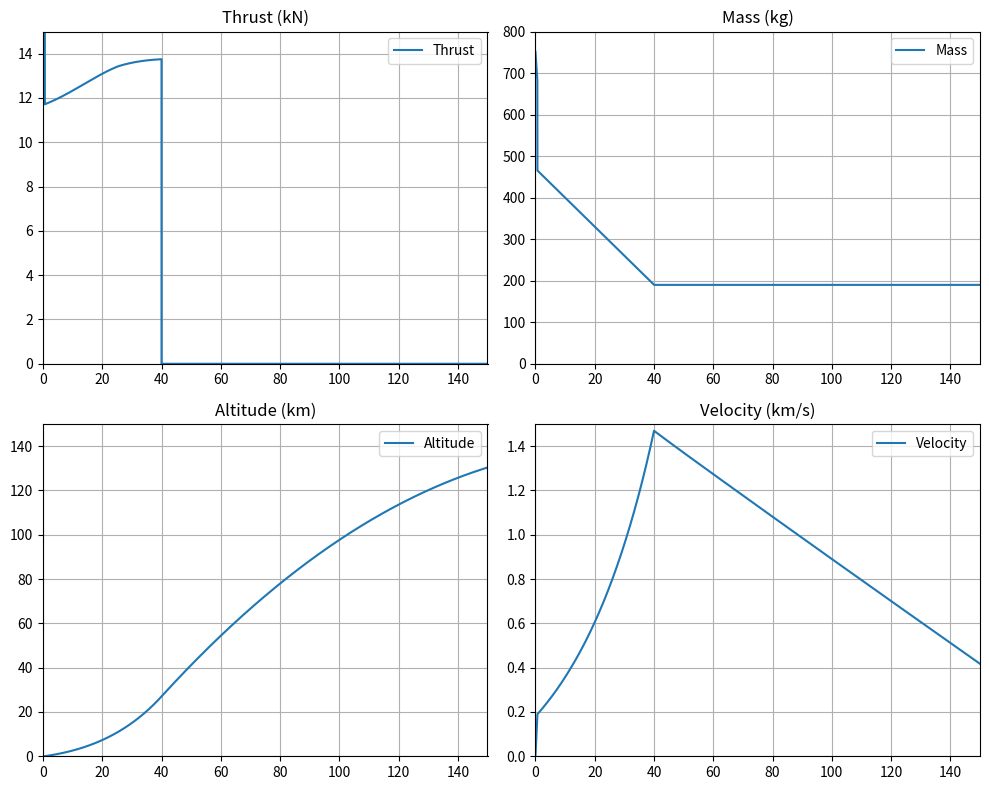

Recreate this plot in Python.
######FLIGHT PATH ESTIMATOR######

#Units: kg, km, s, kN#

#ASSUMPTIONS#
#CONSTANT THRUST
#CONSTANT MASS FLOW RATE
#2D FLIGHT PATH
#INTERNATIONAL STANDARD ATMOSPHERIC MODEL

#Import Dependencies#
import matplotlib.pyplot as plt
from scipy.interpolate import interp1d

import numpy as np
from scipy.integrate import solve_ivp

#CONSTANTS#

#Environmental Parameters#

g0 = 0.00981                #Initial gravitational acceleration (km/s^2)
rho0 = 1225000000           #Atmospheric density at sea level (kg/km^3)
p0 = 1                      #Static pressure at sea level (atm)
R_E = 6378                  #Radius of Earth in (km)

#MISSION PARAMETERS#
h_pitch = 0.01                              #Altitude to start gravity turn
gamma0 = np.radians(90)                     #Initial pitch angle at launch
v0 = x0 = h0 = vd0 = vg0 = 0                #Initial state-vector values
y0 = [v0, gamma0, x0, h0, vg0, vd0]         #Initial state-vector
t0 = 0                                      #Initial time
tf = 150                                #Final time
t_span = (t0,tf)                            #Time span for RK45 function

#VEHICLE PARAMETERS#
stage_params = [

#dictionary of staging parameters:

    {"stage": 0, "m0":751,"mProp": 68,
    "radius": 0.00015, "t_burnout": 0.63, "thrustASL": 222.4, "thrustVac": 244.4},

    {"stage": 1, "m0":470,"mProp": 280,
    "radius": 0.00015, "t_burnout": 40, "thrustASL": 11.7, "thrustVac": 13.8},

    {"stage": 2, "m0":190,"mProp": 0.0,
    "radius": 0.00015, "t_burnout": 1000, "thrustASL": 0.0, "thrustVac": 0.0}
]

def get_grav(h):

    """
    Calculates gravitational acceleration based on altitude
    for use in calculating gravity losses

    :param h: altitude in km (float or int)
    :return: gravitational acceleration in km/s^2

    """
    if h < 0:
        raise ValueError("h must be non-negative")

    got_grav = g0 / ((1 + (h/R_E)) ** 2)
    return got_grav

def get_rho(h):

    """
    Calculates density based on ISA/NRLMSISE-00 atmospheric models using altitude(h) as an input
    for use in drag calculation

    :param h: altitude in km (int or float)
    :return: density in kg/km^3
    """

    if h < 0:
        raise ValueError("h must be non-negative")


    if h <= 100:
        got_rho = rho0 * np.exp((-h)/get_h_scale(h)) #exponential model
        return got_rho

    else:
        got_rho = get_rho(100) * np.exp(-(h-100)/60) #NRLMSISE-00 model
        return got_rho

def get_h_scale(h):

    """
    interpolates to find h_scale
    for use in density and static pressure calculation

    :param h: altitude in km (int or float)
    :return: h_scale
    """

    if h < 0:
        raise ValueError("h must be non-negative")

    values = [7.48, 6.33, 6.73, 7.48, 7.92, 5.86, 5.42, 6.5]
    altitudes = [0, 11, 20, 32, 47, 51, 71, 200]
    got_h_scale = interp1d(altitudes, values, kind='linear', fill_value='extrapolate')
    return got_h_scale(h)

def get_speed_of_sound(h):

    """
    uses interpolation to estimate speed of sound at a given altitude (h)
    for use in Mach number calculation

    :param h: altitude in km (int or float)
    :return: speed of sound in km/s
    """

    if h < 0:
        raise ValueError("h must be non-negative")

    values = [0.340, 0.320, 0.300, 0.395, 0.395, 0.305, 0.315, 0.320, 0.330, 0.335, 0.340, 0.340, 0.340]
    altitudes = [0, 5, 10, 15, 20, 30, 40, 50, 60, 70, 80, 90, 200]
    got_speed_of_sound = interp1d(altitudes, values, kind='linear', fill_value='extrapolate')

    return got_speed_of_sound(h)

def get_stat_pressure(h):

    """
    gets static pressure using altitude (h) for use in determining current engine thrust
    :param h: altitude in km
    :return: static pressure (atm)
    """

    if h < 0:
        raise ValueError("h must be non-negative")

    if h <= 100:
        got_stat_pressure = p0 * np.exp((-h)/get_h_scale(h)) #exponential model
        return got_stat_pressure
    else:
        got_stat_pressure = get_stat_pressure(100) * np.exp(-(h-100)/60) #NRLMSISE-00 model
        return got_stat_pressure

def get_cd(mach):

    """
    uses bisect lists to find drag coefficient (c_d) for a given Mach number (M)
    for use in drag calculation

    :param mach: Mach number (int or float)
    :return: c_d (dimensionless)
    """

    mach_numbers = [0, 1, 1.25, 2.0, 3.5, 8]
    cd_values = [0.05, 0.010, 0.024, 0.034, 0.036, 0.036]

    # Create interpolation function
    cd_interp = interp1d(mach_numbers, cd_values, kind='linear', fill_value='extrapolate')

    got_cd = cd_interp(abs(mach))

    return got_cd

def get_mach(h,v):

    """
    gets current Mach number based on velocity(v) and altitude(h)
    :param h: altitude (h) in km
    :param v: velocity (v) in km/s
    :return:
    """
    if h < 0:

        raise ValueError("h must be non-negative")

    got_mach = v / get_speed_of_sound(h)
    return got_mach

def get_stage(t):
    """
    gets current stage
    for use in stage dependent parameters (drag, thrust)
    :param t: time in seconds
    :return: current stage number
    """
    found_stage = False
    for p in stage_params:
        if not found_stage and t < p['t_burnout']:
            found_stage = True
            got_stage = p['stage']
            return got_stage


def get_mass(t, stage):
    """
    Defines mass at time t to account for propellant burn and staging
    for use in equations of motion

    Args:

    :param t: time in seconds (float or int)
    :return: mass in kg
    """

    if t < 0:
        raise ValueError("t must be non-negative")

    s = stage_params[stage]
    stage_time = t
    for i in range(stage - 1):
        stage_time = stage_time - stage_params[i]['t_burnout']

    got_mass = s['m0'] - (s['mProp'] / s['t_burnout']) * stage_time
    return got_mass


def get_drag(v, h, stage):
    """
    Defines Drag as a function of velocity (v), altitude (h), and drag coefficient (c_d)
    for use in equations of motion

    :param v: velocity (float or int)
    :param h: altitude (float or int)
    :param stage: current stage (float or int)
    :return: Drag force in kN
    """

    if h < 0:
        raise ValueError("h must be non-negative")

    m = get_mach(h, v)
    area = np.pi * stage_params[stage]['radius'] ** 2

    got_drag = 0.5 * get_cd(m) * get_rho(h) * v ** 2 * area
    return got_drag

def get_thrust(t, h, stage):

    """
    calculates thrust based on the thrust at sea level, thrust in a vacuum, and atmospheric pressure

    :param t: time in seconds
    :param h: altitude in km
    :param stage: current stage
    :return: thrust in kN
    """

    if t < 0:
        raise ValueError("t must be non-negative")
    if h < 0:
        raise ValueError("h must be non-negative")

    s = stage_params[stage]
    got_thrust = s['thrustASL'] + (s['thrustVac'] - s['thrustASL']) * (1-get_stat_pressure(h))
    return got_thrust

#####Simulation####

#Sim function to integrate state-vector (y) forward in time (t) using RK4(5) method#
#State vector: y = velocity (v), pitch angle (gamma), downstream displacement (x), altitude (h),
#drag losses (d_losses), and gravity losses (g_losses).

def rates(t, y):

    """
    Defines equations for state-vector rates in addition to drag and gravity losses.
    for use in integrator solver

    :param t: time in seconds (float or int)
    :param y: state-vector containing 6 elements - velocity, pitch angle, downstream displacement,
              altitude, drag loss, gravity loss (list, array, or tuple)
    :return: state-vector rates
    """

    if len(y) != 6:
        raise ValueError("state-vector y must contain 6 elements")

    if t < 0:
        raise ValueError("t must be non-negative")

    v,gamma,x, h, d_losses, g_losses = y

    stage_flag = get_stage(t)
    T = get_thrust(t, h, stage_flag)
    m = get_mass(t, stage_flag)
    drag = get_drag(v,h,stage_flag)
    g = get_grav(h)

    if h <= h_pitch:          #Pitching assumed to start at h_pitch. Until then, assume vertical flight

        dv_dt = T / m - drag / m - g  #Acceleration (from Newton's second law)
        dgamma_dt = 0                            #Rate of pitching due to gravity
        dx_dt = 0                                #Downstream velocity
        dh_dt = v                                #Vertical velocity component
        dg_losses_dt = g                      #Rate of losses due to gravity

    else:

        dv_dt = T / m - drag / m - g * np.sin(gamma)             #Acceleration (from Newton's second law)
        dgamma_dt = - (1 / v) * (g - (v ** 2 / (R_E + h))) * np.cos(gamma)   #Rate of pitching due to gravity
        dx_dt = R_E / (R_E + h) * v * np.cos(gamma)                             #Downstream velocity
        dh_dt = v * np.sin(gamma)                                               #Vertical velocity component
        dg_losses_dt = g * np.sin(gamma)                                     #Rate of losses due to gravity

    dd_losses_dt = drag / m              #Rate of drag losses

    return dv_dt, dgamma_dt, dx_dt, dh_dt, dd_losses_dt, dg_losses_dt,

#####RK4(5) and solution######

sol = solve_ivp(rates, t_span, y0, method='RK45', rtol=1e-8, atol=1e-10, max_step=0.1)

v_final = sol.y[0, -1]                      #Final velocity
gamma_final = sol.y[1, -1]                  #Final pitch angle
x_final = sol.y[2, -1]                      #Final downstream displacement
h_final = sol.y[3, -1]                      #Final altitude
g_losses_final = sol.y[4, -1]               #Total gravity losses
d_losses_final = sol.y[5, -1]               #Total drag losses

time = sol.t                                #Time data
velocity = sol.y[0]                         #Velocity data
gamma = sol.y[1]                            #Gamma data
x_disp = sol.y[2]                           #X_disp data
altitude = sol.y[3]                         #Altitude data
grav = sol.y[4]
drag = sol.y[5]


stage_data = [get_stage(t) for t in time]
thrust_plot_data = [get_thrust(t, h, stage) for t, h, stage in zip(time, altitude, stage_data)]
dynamic_pressure_data = [(0.5 * get_rho(h) * v ** 2) for h,v in zip(altitude, velocity)]
mass_data = [get_mass(t,stage) for t, stage in zip(time, stage_data)]

fig, results = plt.subplots(2, 2, figsize=(10, 8))

# Plot each graph in its own subplot
results[0, 0].plot(time, thrust_plot_data, label="Thrust")
results[0, 1].plot(time, mass_data, label="Mass")
results[1, 0].plot(time, altitude, label="Altitude")
results[1, 1].plot(time, velocity, label="Velocity")

# Add titles
titles = ["Thrust (kN)", "Mass (kg)", "Altitude (km)", "Velocity (km/s)"]
ylims = [[0,15], [0,800],[0,150], [0,1.5]]
for ax, title, ylim in zip(results.flat, titles, ylims):
    ax.set_title(title)
    ax.set_ylim(ylim)
    ax.set_xlim([0, tf])

    ax.legend()
    ax.grid(True)

plt.tight_layout()

plt.show()

#PRINT FINAL VALUES#

print(f"Final velocity: {v_final:.2f} km/s")
print(f"Final altitude: {h_final:.2f} km")
print(f"Total gravity losses: {g_losses_final:.2f} km/s (Δv)")
print(f"Total drag losses: {d_losses_final:.2f} km/s (Δv)")
print(f"Final flight path angle: {np.degrees(gamma_final)} deg")
print(f"Max Altitude Reached: {max(altitude)} km")
print(f"Max Velocity Reached: {max(velocity)} km/s")












